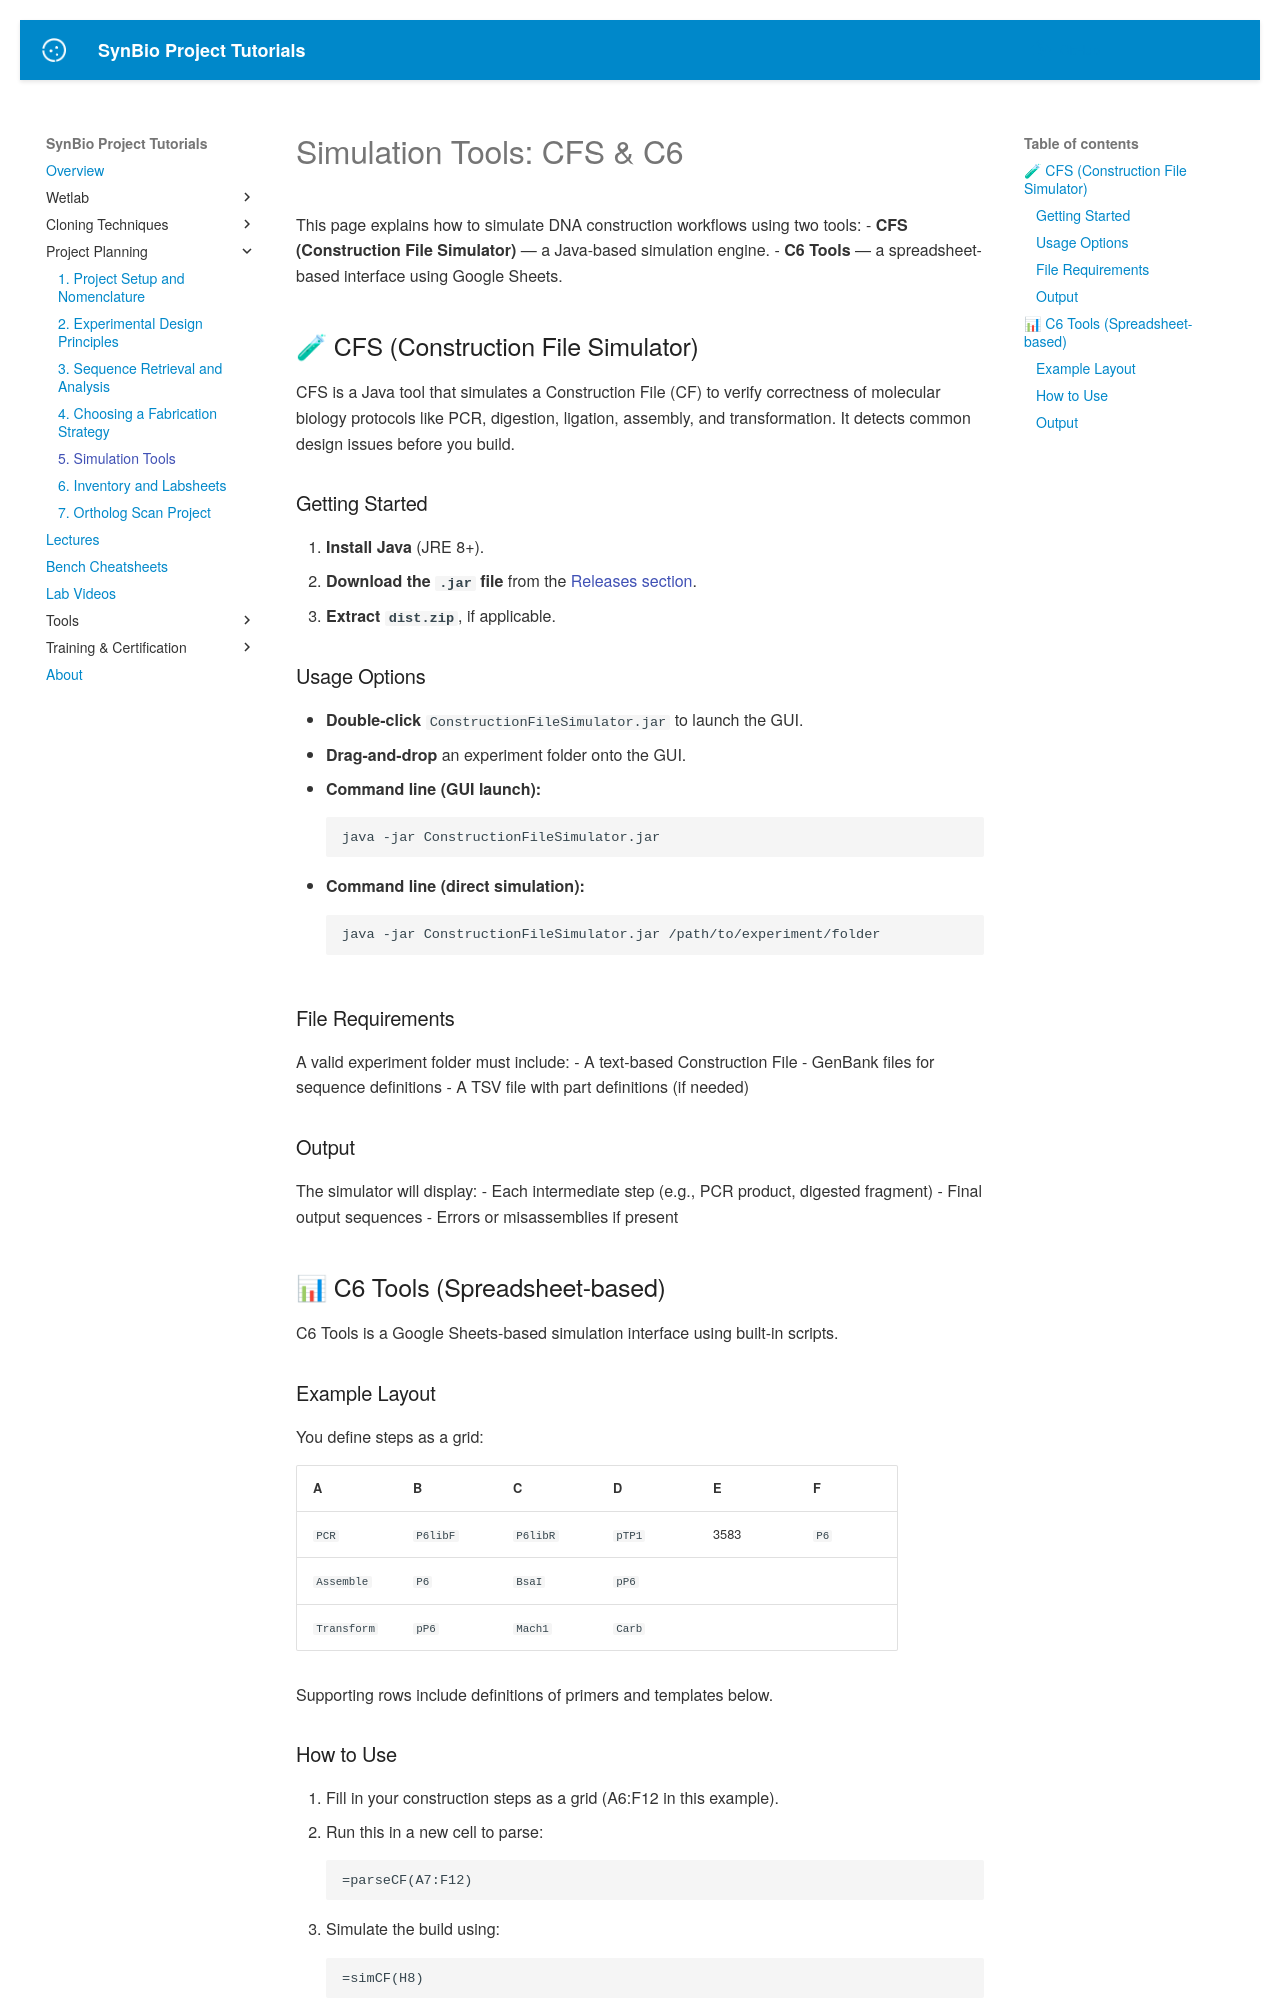

repository: UCB-BioE-Anderson-Lab/cloning-tutorials · page: planning/cfs_simulation/index.html · generator: mkdocs

# Simulation Tools: CFS & C6

This page explains how to simulate DNA construction workflows using two tools:
- **CFS (Construction File Simulator)** — a Java-based simulation engine.
- **C6 Tools** — a spreadsheet-based interface using Google Sheets.

## 🧪 CFS (Construction File Simulator)

CFS is a Java tool that simulates a Construction File (CF) to verify correctness of molecular biology protocols like PCR, digestion, ligation, assembly, and transformation. It detects common design issues before you build.

### Getting Started

1. **Install Java** (JRE 8+).
2. **Download the `.jar` file** from the [Releases section](https://github.com/UCB-BioE-Genetic-Design-Automation/ConstructionFileSimulator/releases).
3. **Extract `dist.zip`**, if applicable.

### Usage Options

- **Double-click** `ConstructionFileSimulator.jar` to launch the GUI.
- **Drag-and-drop** an experiment folder onto the GUI.
- **Command line (GUI launch):**
  ```bash
  java -jar ConstructionFileSimulator.jar
  ```
- **Command line (direct simulation):**
  ```bash
  java -jar ConstructionFileSimulator.jar /path/to/experiment/folder
  ```

### File Requirements

A valid experiment folder must include:
- A text-based Construction File
- GenBank files for sequence definitions
- A TSV file with part definitions (if needed)

### Output

The simulator will display:
- Each intermediate step (e.g., PCR product, digested fragment)
- Final output sequences
- Errors or misassemblies if present

## 📊 C6 Tools (Spreadsheet-based)

C6 Tools is a Google Sheets-based simulation interface using built-in scripts.

### Example Layout

You define steps as a grid:

| A         | B       | C       | D     | E    | F   |
|-----------|---------|---------|-------|------|-----|
| `PCR`     | `P6libF`| `P6libR`| `pTP1`| 3583 | `P6` |
| `Assemble`| `P6`    | `BsaI`  | `pP6` |      |     |
| `Transform` | `pP6` | `Mach1` | `Carb`|      |     |

Supporting rows include definitions of primers and templates below.
